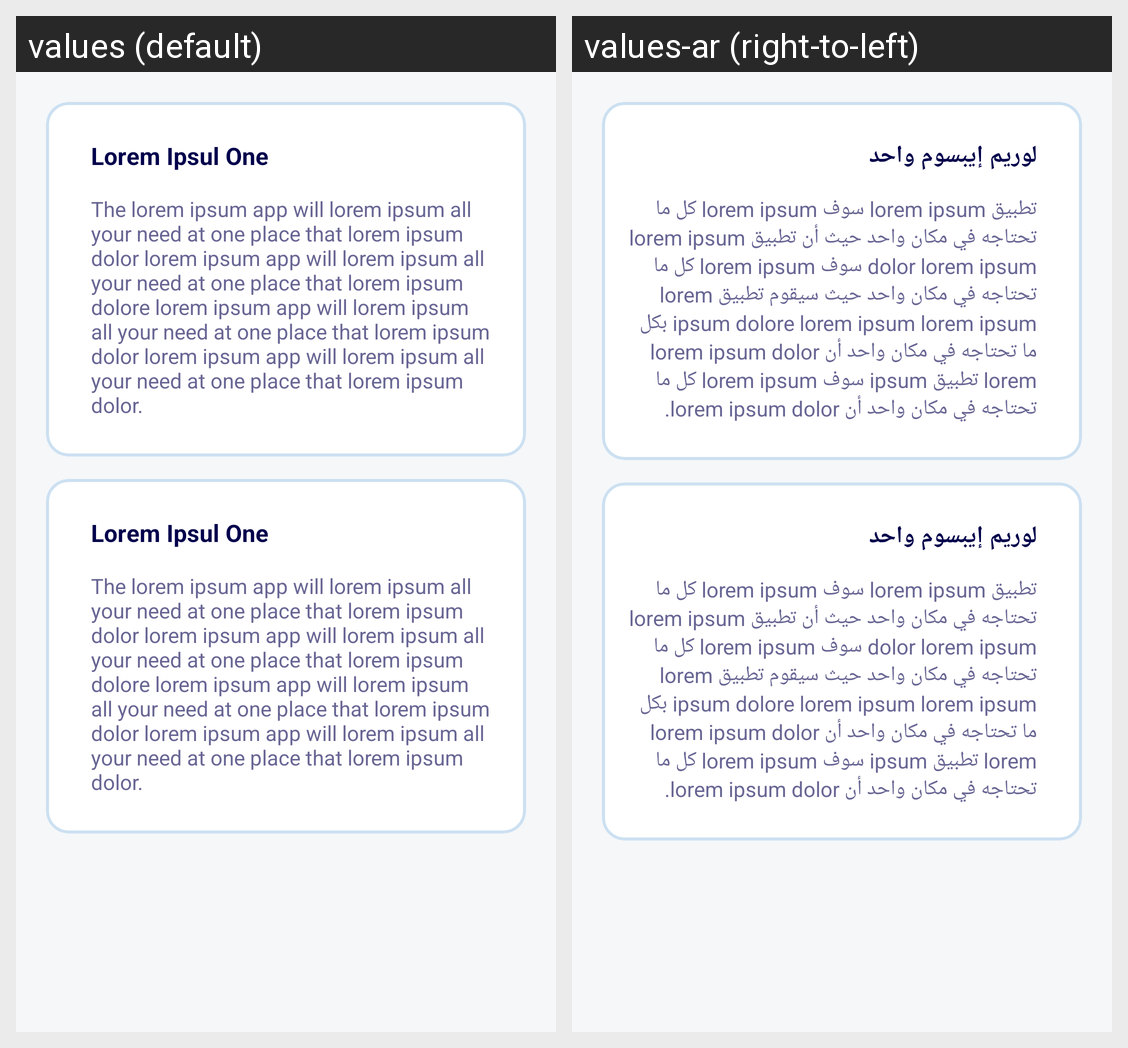

For this localized Android screen grid, give each drawn string resource with its value in every locale shown.
Android screen res/layout/fragment_faq.xml rendered under 2 locales, left to right: values (default), values-ar (right-to-left). Device: Nexus 5 (rendered at 1080×1920; each locale shown at half size, 540×960, under a caption strip naming it); theme Theme.BoomLotto.
Strings drawn on this screen, with the default value and each locale's value (text and hints the layout hard-codes, and strings that could not be matched under every locale, appear in the picture but are not listed):

lorem_ipsul_one
  values: Lorem Ipsul One
  values-ar: لوريم إيبسوم واحد

the_lorem_ipsum_app_will_lorem_ipsum_all_your_need
  values: The lorem ipsum app will lorem ipsum all your need at one place that lorem ipsum dolor lorem ipsum app will lorem ipsum all your need at one place that lorem ipsum dolore lorem ipsum app will lorem ipsum all your need at one place that lorem ipsum dolor lorem ipsum app will lorem ipsum all your need at one place that lorem ipsum dolor.
  values-ar: تطبيق lorem ipsum سوف lorem ipsum كل ما تحتاجه في مكان واحد حيث أن تطبيق lorem ipsum dolor lorem ipsum سوف lorem ipsum كل ما تحتاجه في مكان واحد حيث سيقوم تطبيق lorem ipsum dolore lorem ipsum lorem ipsum بكل ما تحتاجه في مكان واحد أن lorem ipsum dolor lorem تطبيق ipsum سوف lorem ipsum كل ما تحتاجه في مكان واحد أن lorem ipsum dolor.
